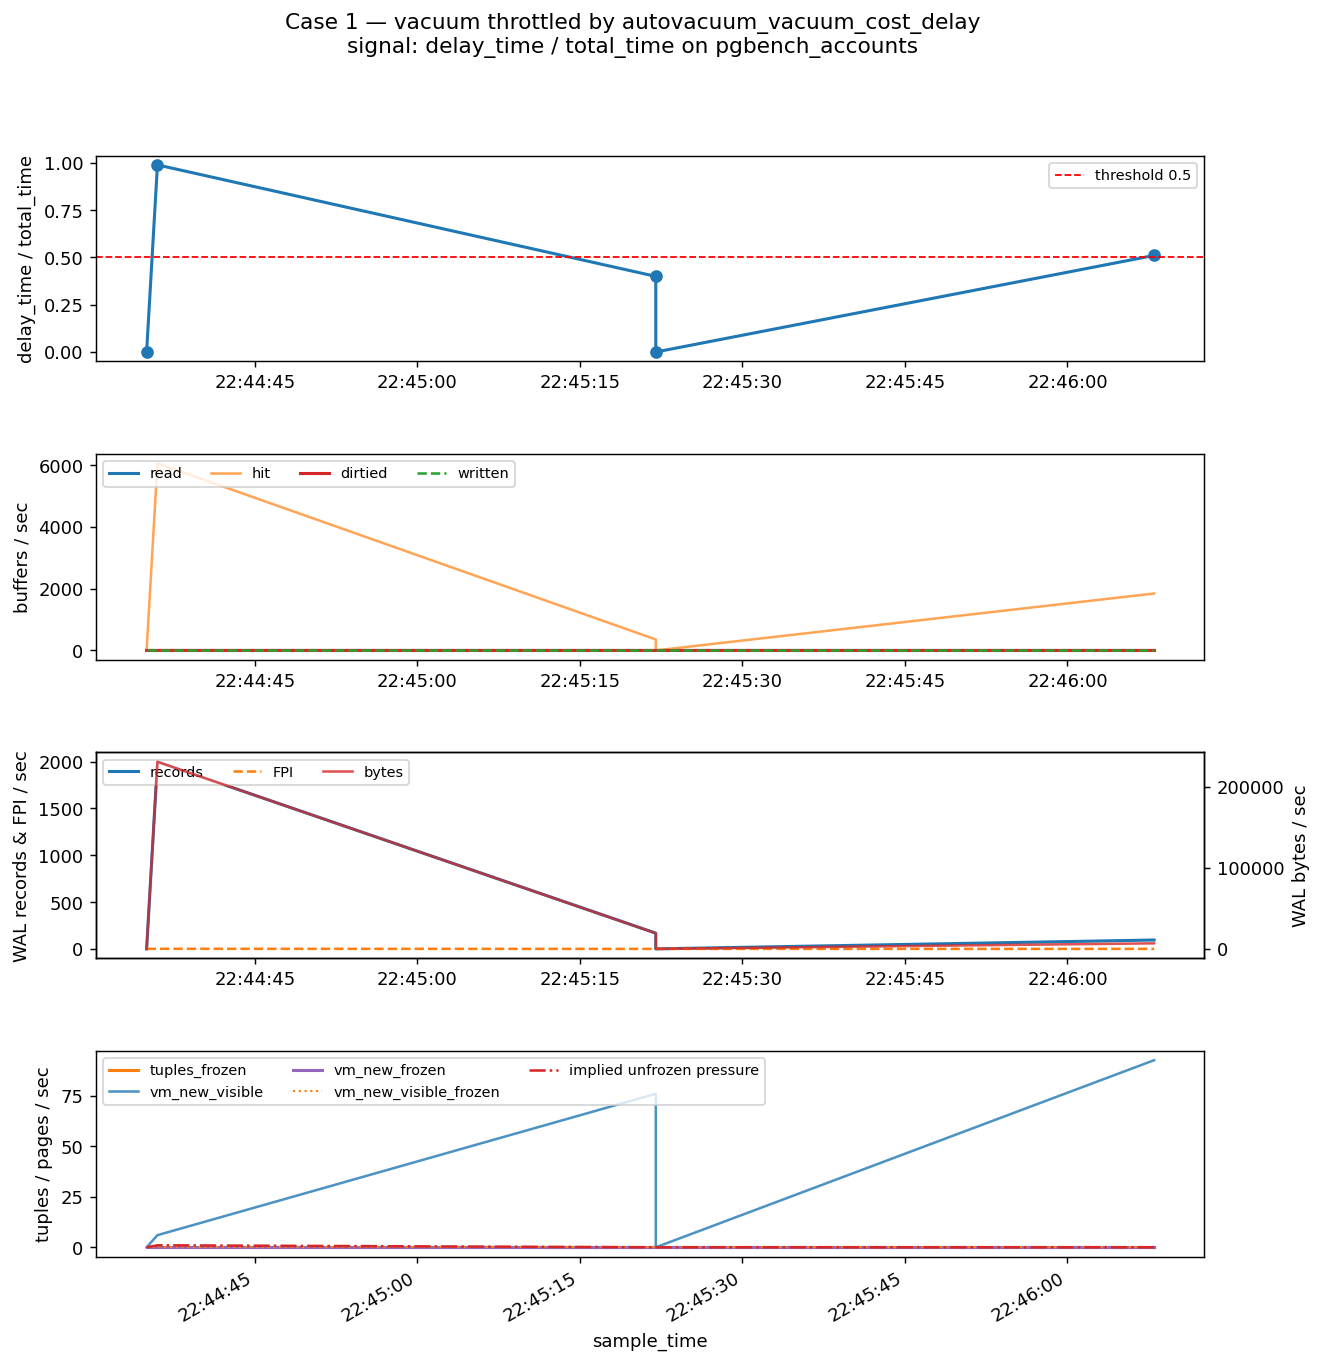

The file beside this chart, header and first rows:
t_from, t_to, schemaname, relname, d_total, d_delay, delay_share, d_tuples_deleted, d_pages_scanned, d_blks_dirty, d_wal_bytes
2026-04-26 01:44:35+03, 2026-04-26 01:44:36+03, public, pgbench_accounts, 32498, 32140, 0.989, 14, 1989, 1, 231020
2026-04-26 01:45:22+03, 2026-04-26 01:46:08+03, public, pgbench_accounts, 1587, 810.3, 0.511, 4392, 41726, 0, 314474
